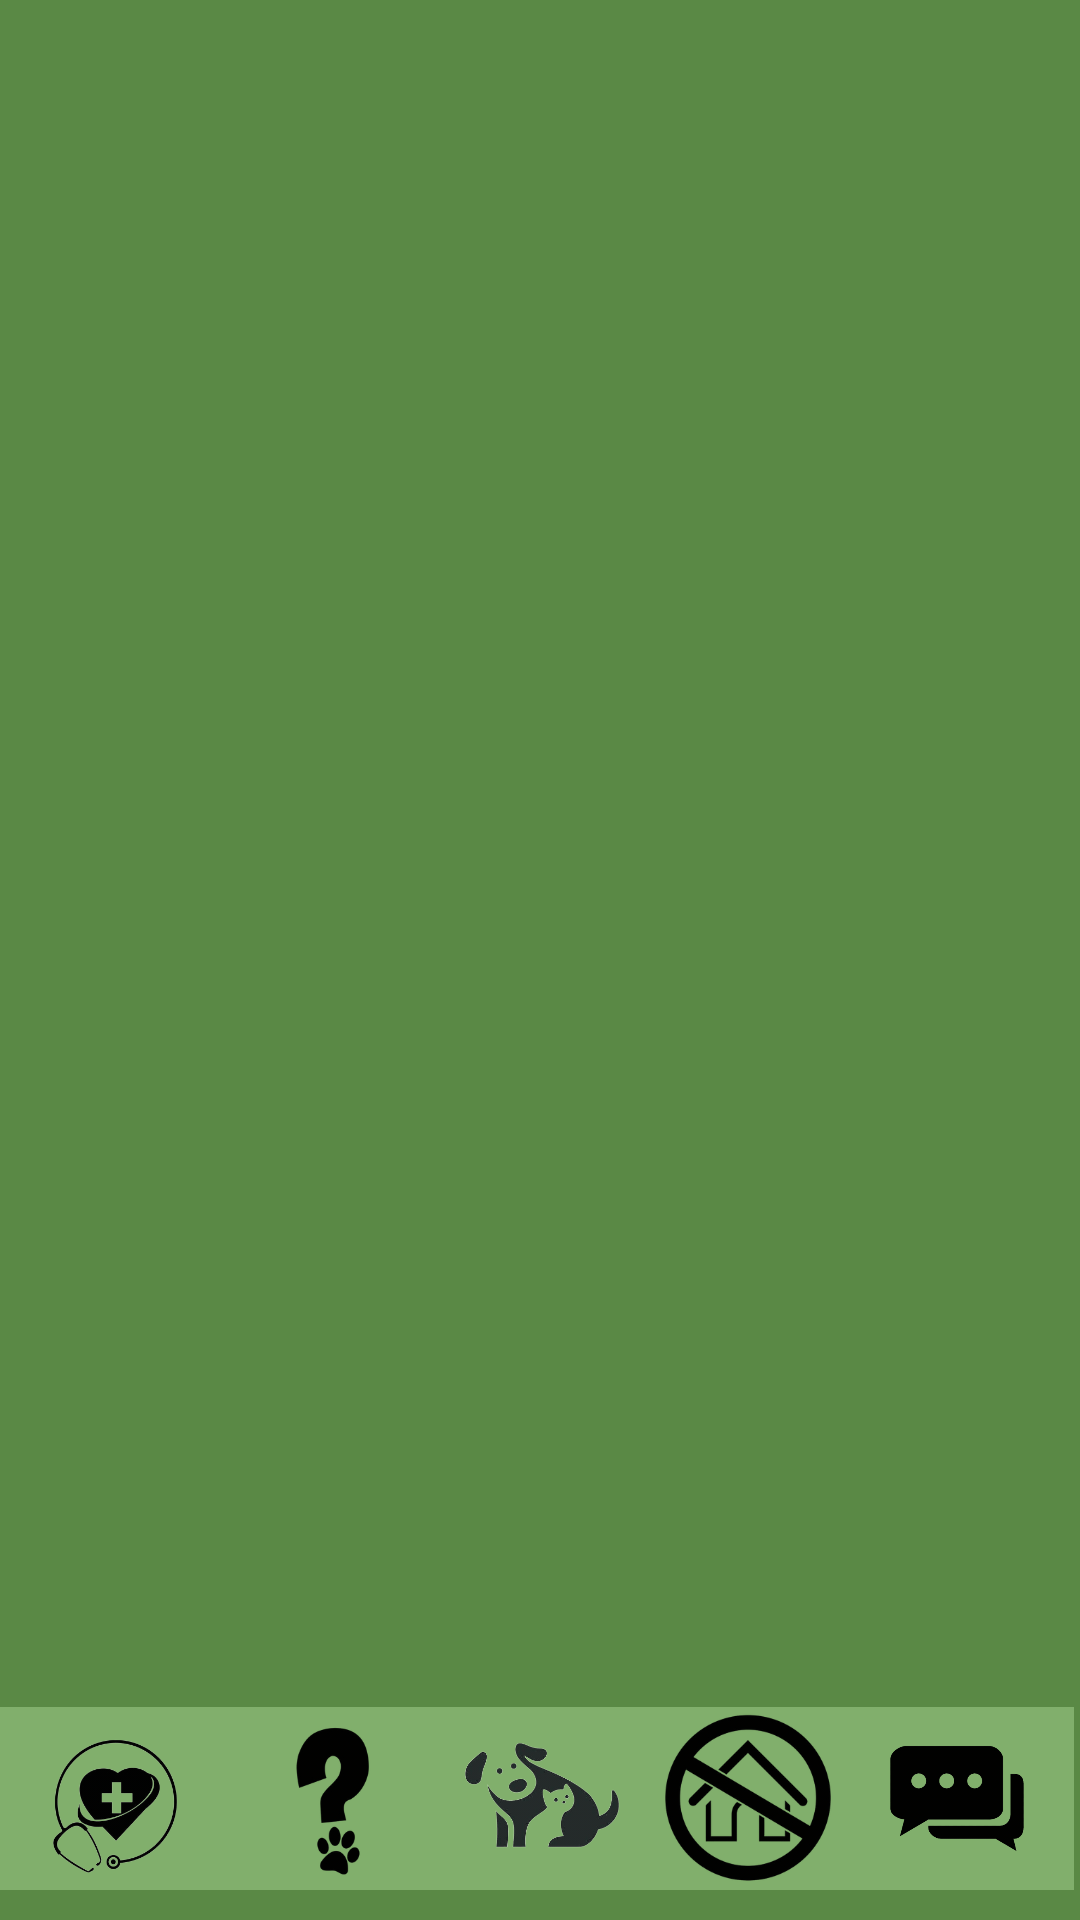

Android layout source for this screen:
<!-- AndroidManifest.xml: application theme Theme.LostPaws -->
<!-- res/layout/fragment_cambio_de_pestanyas.xml -->
<?xml version="1.0" encoding="utf-8"?>
<androidx.constraintlayout.widget.ConstraintLayout xmlns:android="http://schemas.android.com/apk/res/android"
    xmlns:tools="http://schemas.android.com/tools"
    android:layout_width="match_parent"
    android:layout_height="75dp"
    xmlns:app="http://schemas.android.com/apk/res-auto"
    android:background="@color/verde_boton"
    android:orientation="horizontal"
    android:paddingBottom="10dp"
    app:layout_constraintBottom_toBottomOf="parent"
    app:layout_constraintHeight_default="wrap"
    android:layout_gravity="bottom"
    tools:context=".CambioDePestanyas">

    <ImageButton
        android:id="@+id/btnCentro"
        android:layout_width="78dp"
        android:layout_height="61dp"
        android:background="@color/verde_fondo2"
        android:contentDescription="Botón de Centro"
        android:scaleType="fitCenter"
        android:src="@drawable/centro"
        app:layout_constraintBottom_toBottomOf="parent"
        app:layout_constraintEnd_toEndOf="parent"
        app:layout_constraintHorizontal_bias="0.0"
        app:layout_constraintStart_toStartOf="parent"
        app:layout_constraintTop_toTopOf="parent"
        app:layout_constraintVertical_bias="1.0" />

    <ImageButton
        android:id="@+id/btnPerdidos"
        android:layout_width="78dp"
        android:layout_height="61dp"
        android:background="@color/verde_fondo2"
        android:contentDescription="Botón de Perdidos"
        android:scaleType="fitCenter"
        android:src="@drawable/lost"
        app:layout_constraintBottom_toBottomOf="parent"
        app:layout_constraintEnd_toEndOf="parent"
        app:layout_constraintHorizontal_bias="0.250"
        app:layout_constraintStart_toStartOf="parent"
        app:layout_constraintTop_toTopOf="parent"
        app:layout_constraintVertical_bias="1.0" />

    <ImageButton
        android:id="@+id/btnMascotas"
        android:layout_width="78dp"
        android:layout_height="61dp"
        android:background="@color/verde_fondo2"
        android:contentDescription="Botón de Mascotas"
        android:scaleType="fitCenter"
        android:src="@drawable/mascota"
        app:layout_constraintBottom_toBottomOf="parent"
        app:layout_constraintEnd_toEndOf="parent"
        app:layout_constraintHorizontal_bias="0.498"
        app:layout_constraintStart_toStartOf="parent"
        app:layout_constraintTop_toTopOf="parent"
        app:layout_constraintVertical_bias="1.0" />

    <ImageButton
        android:id="@+id/btnAbandonados"
        android:layout_width="78dp"
        android:layout_height="61dp"
        android:background="@color/verde_fondo2"
        android:contentDescription="Botón de Abandonados"
        android:scaleType="fitCenter"
        android:src="@drawable/abandonado"
        app:layout_constraintBottom_toBottomOf="parent"
        app:layout_constraintEnd_toEndOf="parent"
        app:layout_constraintHorizontal_bias="0.7458"
        app:layout_constraintStart_toStartOf="parent"
        app:layout_constraintTop_toTopOf="parent"
        app:layout_constraintVertical_bias="1.0" />

    <ImageButton
        android:id="@+id/btnChats"
        android:layout_width="78dp"
        android:layout_height="61dp"
        android:background="@color/verde_fondo2"
        android:contentDescription="Botón de Chats"
        android:scaleType="fitCenter"
        android:src="@drawable/chat"
        app:layout_constraintBottom_toBottomOf="parent"
        app:layout_constraintEnd_toEndOf="parent"
        app:layout_constraintHorizontal_bias="0.993"
        app:layout_constraintStart_toStartOf="parent"
        app:layout_constraintTop_toTopOf="parent"
        app:layout_constraintVertical_bias="1.0" />


</androidx.constraintlayout.widget.ConstraintLayout>
<!-- resources referenced by this layout -->
<resources>
  <color name="verde_boton">#5a8945</color>
  <color name="verde_fondo2">#81af6c</color>
  <!-- drawable abandonado: png bitmap (drawable, 36569 bytes) -->
  <!-- drawable centro: png bitmap (drawable, 37868 bytes) -->
  <!-- drawable chat: png bitmap (drawable, 22071 bytes) -->
  <!-- drawable lost: png bitmap (drawable, 14117 bytes) -->
  <!-- drawable mascota: png bitmap (drawable, 45655 bytes) -->
  <style name="Theme.LostPaws" parent="Base.Theme.LostPaws" />
  <style name="Base.Theme.LostPaws" parent="Theme.Material3.DayNight.NoActionBar">
          
          
      </style>
</resources>
